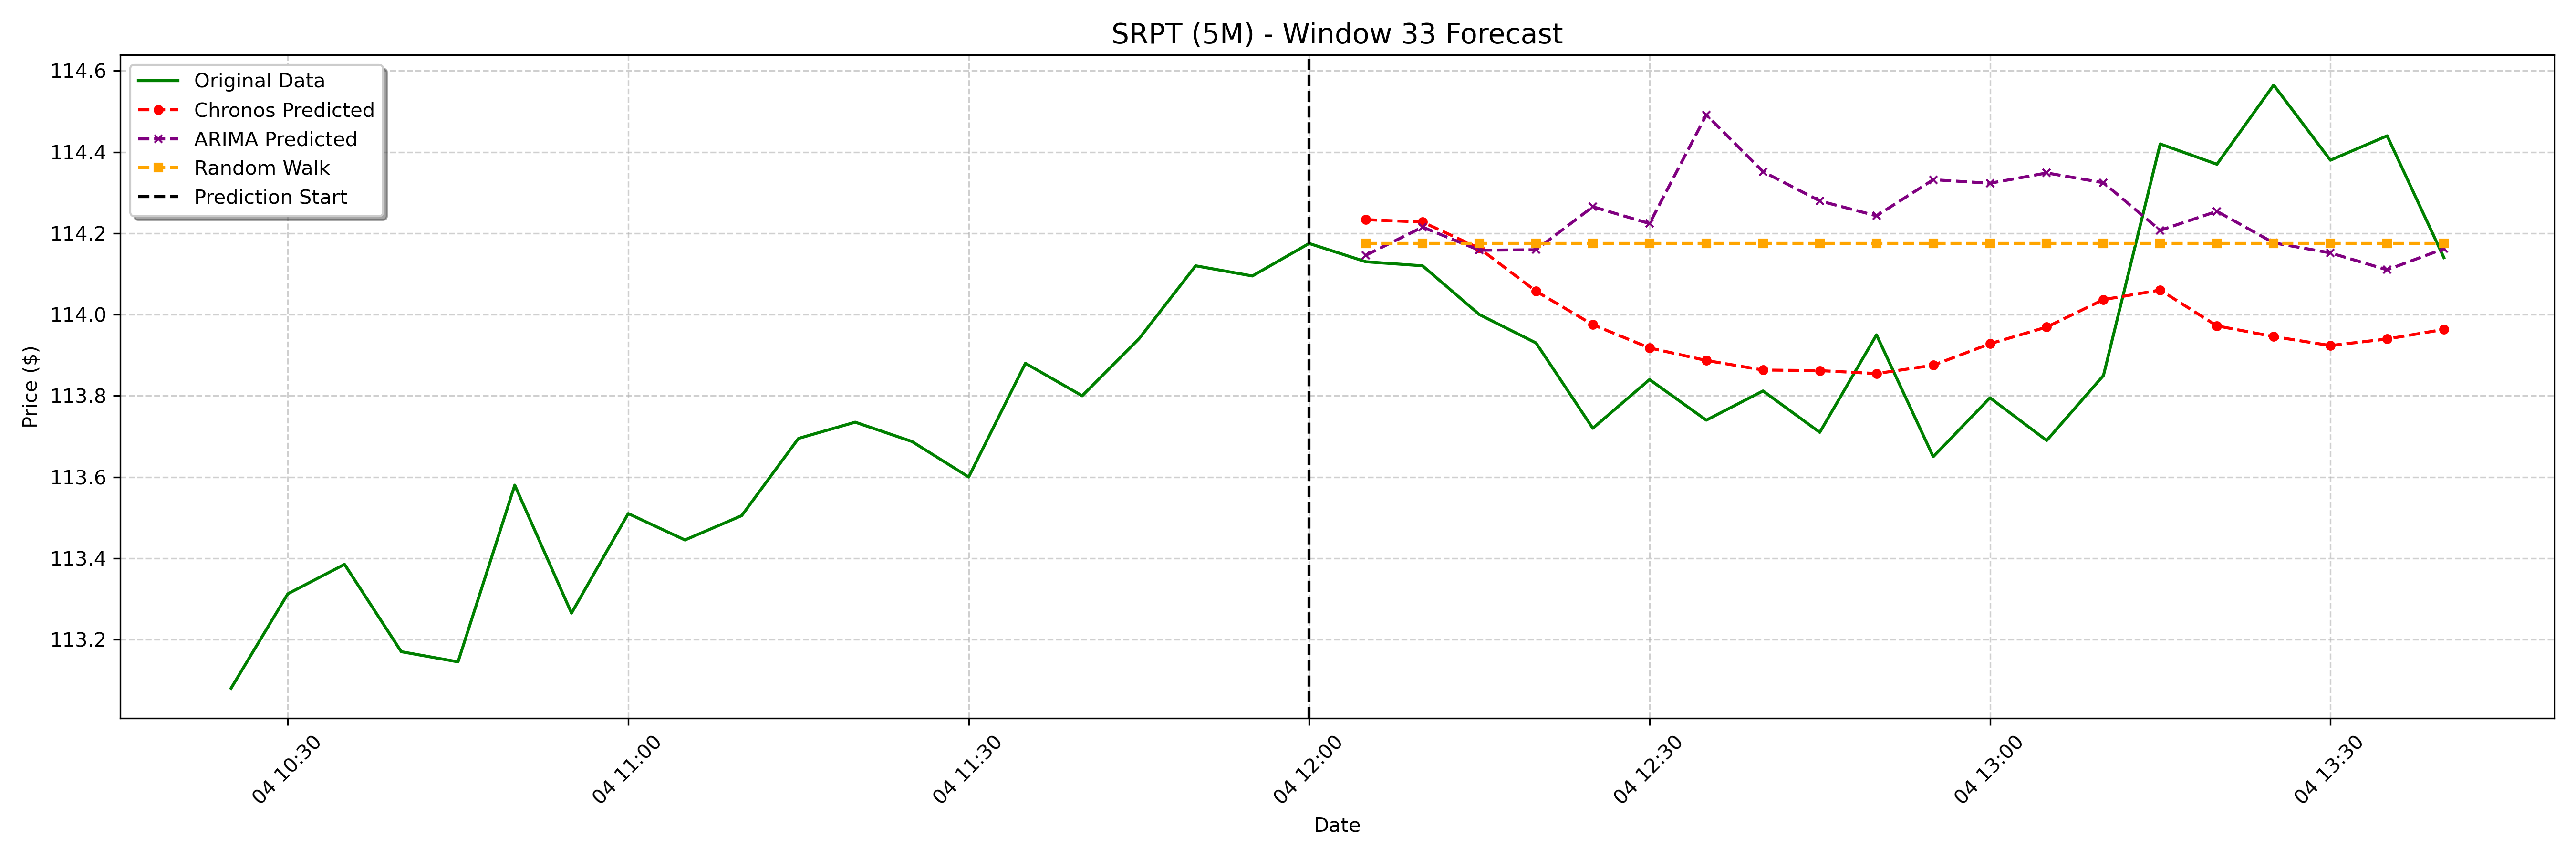

The table this chart was drawn from, first rows:
date, actual, chronos_forecast, arima_forecast, random_walk_forecast
2025-02-04 12:05:00-05:00, 114.1, 114.2, 114.1, 114.2
2025-02-04 12:10:00-05:00, 114.1, 114.2, 114.2, 114.2
2025-02-04 12:15:00-05:00, 114.0, 114.2, 114.2, 114.2
2025-02-04 12:20:00-05:00, 113.9, 114.1, 114.2, 114.2
2025-02-04 12:25:00-05:00, 113.7, 114, 114.3, 114.2
2025-02-04 12:30:00-05:00, 113.8, 113.9, 114.2, 114.2
2025-02-04 12:35:00-05:00, 113.7, 113.9, 114.5, 114.2
2025-02-04 12:40:00-05:00, 113.8, 113.9, 114.4, 114.2
2025-02-04 12:45:00-05:00, 113.7, 113.9, 114.3, 114.2
2025-02-04 12:50:00-05:00, 114, 113.9, 114.2, 114.2
2025-02-04 12:55:00-05:00, 113.7, 113.9, 114.3, 114.2
2025-02-04 13:00:00-05:00, 113.8, 113.9, 114.3, 114.2
2025-02-04 13:05:00-05:00, 113.7, 114, 114.3, 114.2
2025-02-04 13:10:00-05:00, 113.8, 114, 114.3, 114.2
2025-02-04 13:15:00-05:00, 114.4, 114.1, 114.2, 114.2
2025-02-04 13:20:00-05:00, 114.4, 114, 114.3, 114.2
2025-02-04 13:25:00-05:00, 114.6, 113.9, 114.2, 114.2
2025-02-04 13:30:00-05:00, 114.4, 113.9, 114.2, 114.2
2025-02-04 13:35:00-05:00, 114.4, 113.9, 114.1, 114.2
2025-02-04 13:40:00-05:00, 114.1, 114, 114.2, 114.2
